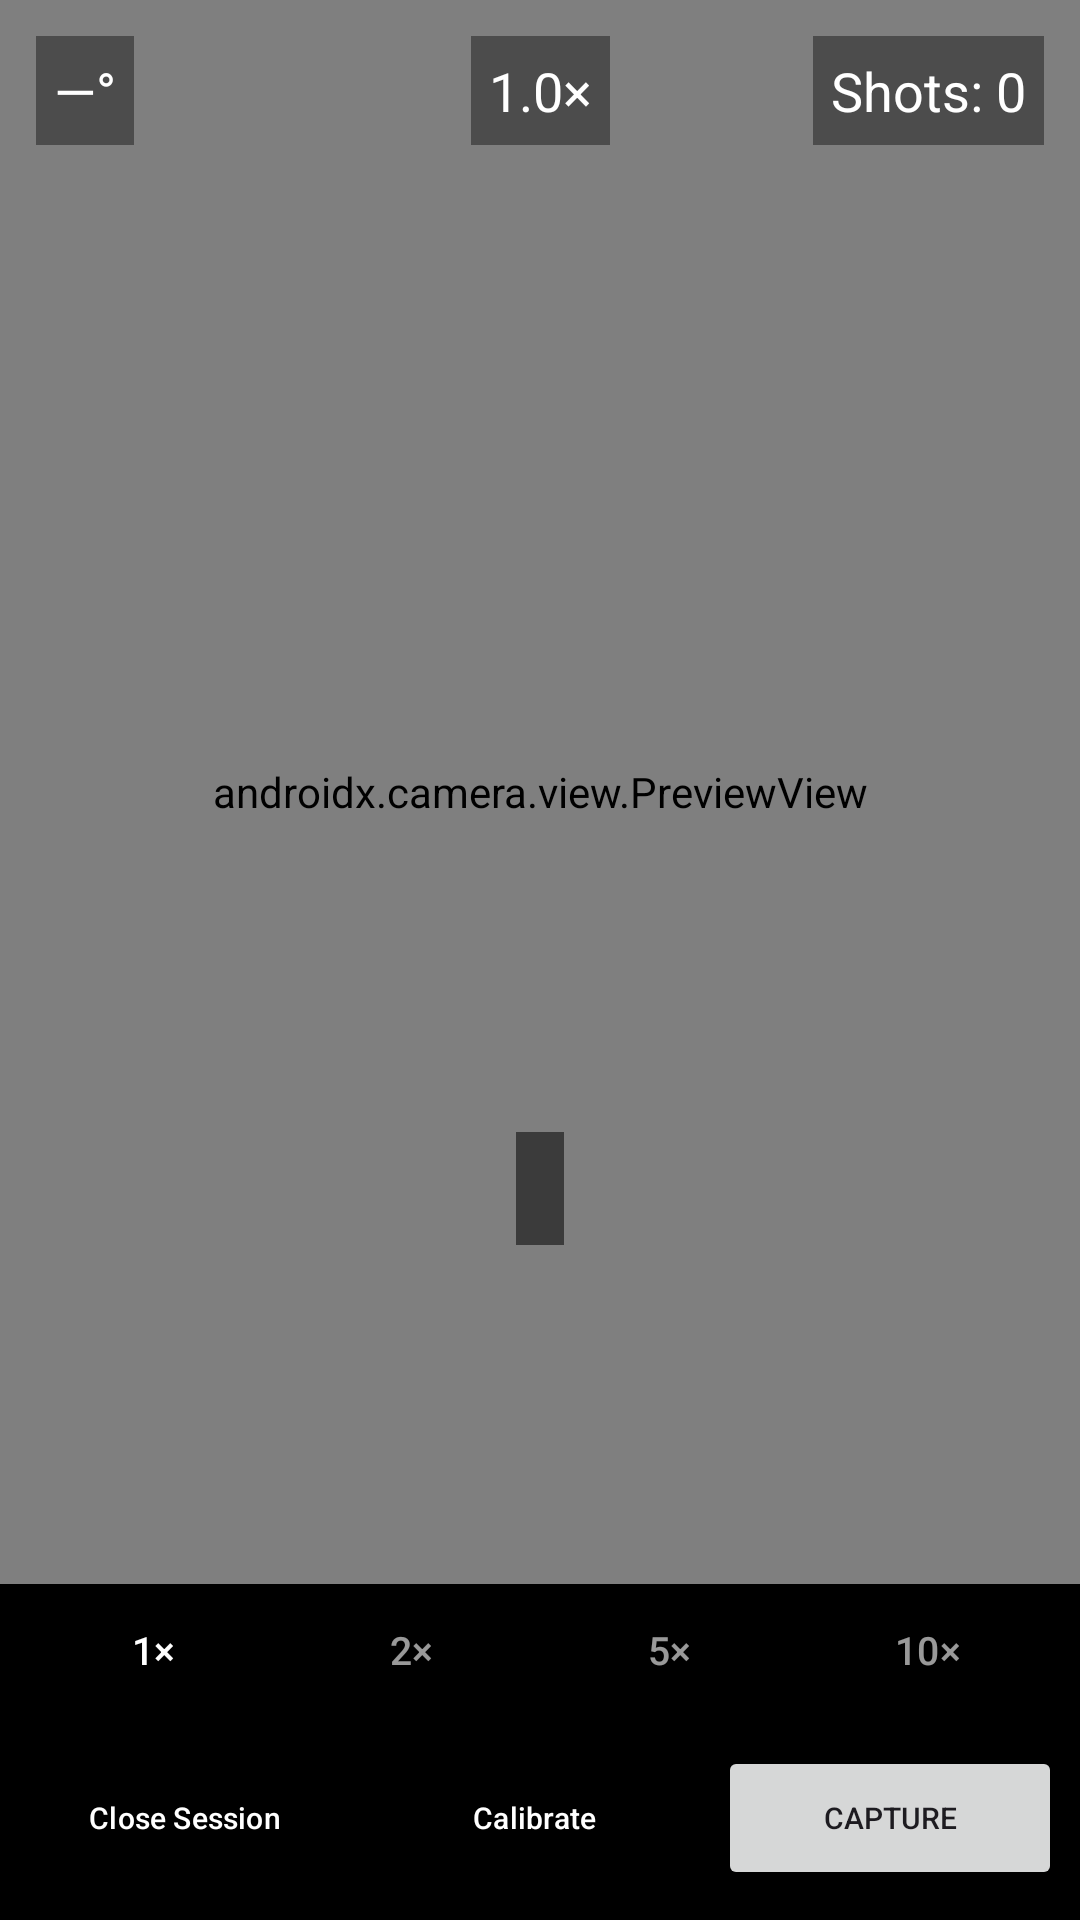

Here is an Android app screen rendered from its layout file. Give the layout XML and the strings, colors and styles it references.
<!-- AndroidManifest.xml: application theme Theme.SnapApp -->
<!-- res/layout/activity_session.xml -->
<?xml version="1.0" encoding="utf-8"?>
<androidx.constraintlayout.widget.ConstraintLayout
    xmlns:android="http://schemas.android.com/apk/res/android"
    xmlns:app="http://schemas.android.com/apk/res-auto"
    android:layout_width="match_parent"
    android:layout_height="match_parent"
    android:background="@android:color/black">

    <androidx.camera.view.PreviewView
        android:id="@+id/viewFinder"
        android:layout_width="0dp"
        android:layout_height="0dp"
        app:layout_constraintTop_toTopOf="parent"
        app:layout_constraintBottom_toTopOf="@id/zoomBar"
        app:layout_constraintStart_toStartOf="parent"
        app:layout_constraintEnd_toEndOf="parent" />

    
    <FrameLayout
        android:id="@+id/guideOverlay"
        android:layout_width="0dp"
        android:layout_height="0dp"
        android:background="#BB000000"
        android:visibility="gone"
        android:clickable="true"
        android:focusable="true"
        app:layout_constraintTop_toTopOf="parent"
        app:layout_constraintBottom_toTopOf="@id/zoomBar"
        app:layout_constraintStart_toStartOf="parent"
        app:layout_constraintEnd_toEndOf="parent">

        <ImageView
            android:id="@+id/guideArm"
            android:layout_width="64dp"
            android:layout_height="120dp"
            android:layout_gravity="center"
            android:src="@drawable/ic_arm_camera"
            android:contentDescription="arm holding camera" />

        <TextView
            android:id="@+id/guideText"
            android:layout_width="wrap_content"
            android:layout_height="wrap_content"
            android:layout_gravity="center_horizontal|bottom"
            android:layout_marginBottom="36dp"
            android:text="@string/guide_instruction"
            android:textColor="#FFFFFF"
            android:textSize="15sp"
            android:textStyle="bold"
            android:background="#88000000"
            android:paddingHorizontal="14dp"
            android:paddingVertical="8dp" />

        <TextView
            android:layout_width="wrap_content"
            android:layout_height="wrap_content"
            android:layout_gravity="center_horizontal|top"
            android:layout_marginTop="16dp"
            android:text="@string/guide_tap_skip"
            android:textColor="#99FFFFFF"
            android:textSize="11sp" />

    </FrameLayout>

    
    <TextView
        android:id="@+id/textBearing"
        android:layout_width="wrap_content"
        android:layout_height="wrap_content"
        android:layout_margin="12dp"
        android:text="—°"
        android:textColor="@android:color/white"
        android:textSize="18sp"
        android:background="#66000000"
        android:padding="6dp"
        app:layout_constraintTop_toTopOf="parent"
        app:layout_constraintStart_toStartOf="parent" />

    
    <LinearLayout
        android:id="@+id/shotCountGroup"
        android:layout_width="wrap_content"
        android:layout_height="wrap_content"
        android:orientation="vertical"
        android:layout_margin="12dp"
        app:layout_constraintTop_toTopOf="parent"
        app:layout_constraintEnd_toEndOf="parent">

        <TextView
            android:id="@+id/textShotCount"
            android:layout_width="wrap_content"
            android:layout_height="wrap_content"
            android:text="Shots: 0"
            android:textColor="@android:color/white"
            android:textSize="18sp"
            android:background="#66000000"
            android:padding="6dp" />

        <TextView
            android:id="@+id/textScanCount"
            android:layout_width="wrap_content"
            android:layout_height="wrap_content"
            android:layout_marginTop="4dp"
            android:text=""
            android:textColor="#CCFFFFFF"
            android:textSize="13sp"
            android:background="#66000000"
            android:padding="4dp"
            android:visibility="gone" />

    </LinearLayout>

    
    <TextView
        android:id="@+id/textZoomLevel"
        android:layout_width="wrap_content"
        android:layout_height="wrap_content"
        android:layout_marginTop="12dp"
        android:text="1.0×"
        android:textColor="@android:color/white"
        android:textSize="18sp"
        android:background="#66000000"
        android:padding="6dp"
        app:layout_constraintTop_toTopOf="parent"
        app:layout_constraintStart_toStartOf="parent"
        app:layout_constraintEnd_toEndOf="parent" />

    <ProgressBar
        android:id="@+id/progressCapture"
        android:layout_width="wrap_content"
        android:layout_height="wrap_content"
        android:visibility="gone"
        app:layout_constraintTop_toTopOf="parent"
        app:layout_constraintBottom_toTopOf="@id/zoomBar"
        app:layout_constraintStart_toStartOf="parent"
        app:layout_constraintEnd_toEndOf="parent" />

    <TextView
        android:id="@+id/textCaptureStatus"
        android:layout_width="wrap_content"
        android:layout_height="wrap_content"
        android:textColor="@android:color/white"
        android:textSize="16sp"
        android:background="#88000000"
        android:padding="8dp"
        android:text=""
        app:layout_constraintTop_toBottomOf="@id/progressCapture"
        app:layout_constraintStart_toStartOf="parent"
        app:layout_constraintEnd_toEndOf="parent"
        app:layout_constraintBottom_toTopOf="@id/zoomBar" />

    
    <LinearLayout
        android:id="@+id/zoomBar"
        android:layout_width="0dp"
        android:layout_height="wrap_content"
        android:orientation="horizontal"
        android:gravity="center"
        android:background="#CC000000"
        android:paddingHorizontal="8dp"
        android:paddingVertical="4dp"
        app:layout_constraintBottom_toTopOf="@id/bottomBar"
        app:layout_constraintStart_toStartOf="parent"
        app:layout_constraintEnd_toEndOf="parent">

        <Button
            android:id="@+id/buttonZoom1x"
            style="@style/Widget.Material3.Button.OutlinedButton"
            android:layout_width="0dp"
            android:layout_height="36dp"
            android:layout_weight="1"
            android:layout_marginHorizontal="4dp"
            android:text="1×"
            android:textColor="@android:color/white"
            android:textSize="13sp" />

        <Button
            android:id="@+id/buttonZoom2x"
            style="@style/Widget.Material3.Button.OutlinedButton"
            android:layout_width="0dp"
            android:layout_height="36dp"
            android:layout_weight="1"
            android:layout_marginHorizontal="4dp"
            android:text="2×"
            android:textColor="#99FFFFFF"
            android:textSize="13sp" />

        <Button
            android:id="@+id/buttonZoom5x"
            style="@style/Widget.Material3.Button.OutlinedButton"
            android:layout_width="0dp"
            android:layout_height="36dp"
            android:layout_weight="1"
            android:layout_marginHorizontal="4dp"
            android:text="5×"
            android:textColor="#99FFFFFF"
            android:textSize="13sp" />

        <Button
            android:id="@+id/buttonZoom10x"
            style="@style/Widget.Material3.Button.OutlinedButton"
            android:layout_width="0dp"
            android:layout_height="36dp"
            android:layout_weight="1"
            android:layout_marginHorizontal="4dp"
            android:text="10×"
            android:textColor="#99FFFFFF"
            android:textSize="13sp" />

    </LinearLayout>

    
    <LinearLayout
        android:id="@+id/bottomBar"
        android:layout_width="0dp"
        android:layout_height="wrap_content"
        android:orientation="horizontal"
        android:gravity="center_vertical"
        android:background="@android:color/black"
        android:paddingHorizontal="4dp"
        android:paddingVertical="10dp"
        app:layout_constraintBottom_toBottomOf="parent"
        app:layout_constraintStart_toStartOf="parent"
        app:layout_constraintEnd_toEndOf="parent">

        <Button
            android:id="@+id/buttonCloseSession"
            style="@style/Widget.Material3.Button.TextButton"
            android:layout_width="0dp"
            android:layout_height="wrap_content"
            android:layout_weight="1"
            android:text="@string/close_session"
            android:textColor="@android:color/white"
            android:textSize="10sp" />

        <Button
            android:id="@+id/buttonWideScan"
            style="@style/Widget.Material3.Button.OutlinedButton"
            android:layout_width="0dp"
            android:layout_height="wrap_content"
            android:layout_weight="1"
            android:layout_marginHorizontal="2dp"
            android:text="@string/calibration_mode"
            android:textColor="@android:color/white"
            android:textSize="10sp" />

        <Button
            android:id="@+id/buttonCapture"
            android:layout_width="0dp"
            android:layout_height="wrap_content"
            android:layout_weight="1"
            android:layout_marginHorizontal="2dp"
            android:text="@string/capture"
            android:textSize="10sp" />

    </LinearLayout>

</androidx.constraintlayout.widget.ConstraintLayout>
<!-- resources referenced by this layout -->
<resources>
  <!-- drawable ic_arm_camera (drawable) -->
  <?xml version="1.0" encoding="utf-8"?>
  <vector xmlns:android="http://schemas.android.com/apk/res/android"
      android:width="64dp"
      android:height="120dp"
      android:viewportWidth="64"
      android:viewportHeight="120">
  
      
      <path
          android:fillColor="#FFFFFF"
          android:pathData="M15,2 L49,2 Q54,2 54,7 L54,69 Q54,74 49,74 L15,74 Q10,74 10,69 L10,7 Q10,2 15,2 Z" />
  
      
      <path
          android:fillColor="#444444"
          android:pathData="M32,22 m-9,0 a9,9 0 1,0 18,0 a9,9 0 1,0 -18,0" />
  
      
      <path
          android:fillColor="#777777"
          android:pathData="M32,22 m-5,0 a5,5 0 1,0 10,0 a5,5 0 1,0 -10,0" />
  
      
      <path
          android:fillColor="#BBBBBB"
          android:pathData="M26,66 L38,66 Q40,66 40,68 Q40,70 38,70 L26,70 Q24,70 24,68 Q24,66 26,66 Z" />
  
      
      <path
          android:fillColor="#CCCCCC"
          android:pathData="M10,74 L54,74 Q58,74 58,78 L58,91 Q58,95 54,95 L10,95 Q6,95 6,91 L6,78 Q6,74 10,74 Z" />
  
      
      <path
          android:fillColor="#CCCCCC"
          android:pathData="M6,77 Q0,77 0,83 Q0,90 6,89 Z" />
  
      
      <path
          android:fillColor="#CCCCCC"
          android:pathData="M11,95 L11,113 Q11,117 15,117 Q19,117 19,113 L19,95 Z" />
  
      
      <path
          android:fillColor="#CCCCCC"
          android:pathData="M22,95 L22,116 Q22,120 26,120 Q30,120 30,116 L30,95 Z" />
  
      
      <path
          android:fillColor="#CCCCCC"
          android:pathData="M34,95 L34,116 Q34,120 38,120 Q42,120 42,116 L42,95 Z" />
  
      
      <path
          android:fillColor="#CCCCCC"
          android:pathData="M45,95 L45,111 Q45,115 49,115 Q53,115 53,111 L53,95 Z" />
  
  </vector>
  <string name="calibration_mode">Calibrate</string>
  <string name="capture">Capture</string>
  <string name="close_session">Close Session</string>
  <string name="guide_instruction">← Sweep right to left, keep subject centred</string>
  <string name="guide_tap_skip">Tap to skip</string>
  <style name="Theme.SnapApp" parent="Theme.Material3.DayNight.NoActionBar">
          <item name="colorPrimary">@color/colorPrimary</item>
          <item name="colorPrimaryDark">@color/colorPrimaryDark</item>
          <item name="colorAccent">@color/colorAccent</item>
      </style>
  <color name="colorPrimary">#1976D2</color>
  <color name="colorPrimaryDark">#0D47A1</color>
  <color name="colorAccent">#FF5722</color>
</resources>
